Run: headless pygame with SDL's dummy video driver; simulated clock (each Clock.tick advances the game by its frame time, no real sleeping); random seed 0; keys injected as events and as key.get_pressed() state; no mouse input.
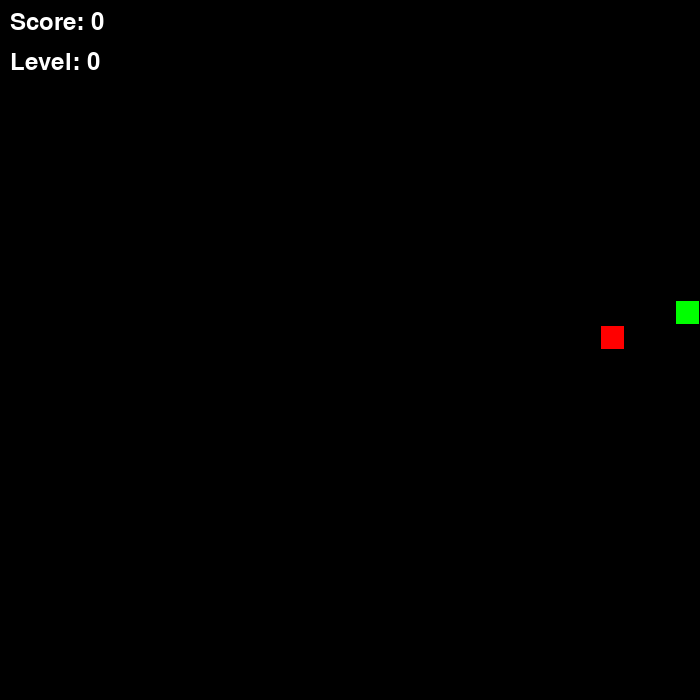
Frame 1 of 4 · flips 1–60 · no input
Frame 2 of 4 · flips 61–180 · tapped SPACE, RETURN · held RIGHT (→), D · screen unchanged from frame 1, image omitted
Frame 3 of 4 · flips 181–300 · held DOWN (↓), S · screen unchanged from frame 2, image omitted
Frame 4 of 4 · flips 301–420 · held LEFT (←), A, UP (↑), W · screen unchanged from frame 3, image omitted

The pygame program that drew these frames:

import pygame
from random import randrange

WINDOW = 700
TILE_SIZE = 25
RANGE = (TILE_SIZE // 2, WINDOW - TILE_SIZE // 2, TILE_SIZE)

get_random_position = lambda: [randrange(*RANGE), randrange(*RANGE)]

snake = pygame.rect.Rect(0, 0, TILE_SIZE - 2, TILE_SIZE - 2)
snake.center = get_random_position()

length = 1
segments = [snake]
snake_dir = [0, 0]

time, time_step = 0, 110
pygame.init()
food = pygame.rect.Rect(0, 0, TILE_SIZE - 2, TILE_SIZE - 2)
food.center = get_random_position()
pygame.font.init()
score = 0
level = 1
font = pygame.font.Font(None, 36)

screen = pygame.display.set_mode([WINDOW] * 2)
clock = pygame.time.Clock()

#инициализируем счет и уровень 0
score = 0
level = 0

running = True
while running:
    for event in pygame.event.get():
        if event.type == pygame.QUIT:
            exit()
        if event.type == pygame.KEYDOWN:
            if event.key == pygame.K_w:
                snake_dir = (0 , -TILE_SIZE)
            if event.key == pygame.K_s:
                snake_dir = (0, TILE_SIZE)
            if event.key == pygame.K_a:
                snake_dir = (-TILE_SIZE,0)
            if event.key == pygame.K_d:
                snake_dir = (TILE_SIZE,0)
                
                
    screen.fill('black')
    #проверяем границы 
    
    if snake.left < 0 or snake.right > WINDOW or snake.top < 0 or snake.bottom > WINDOW:
        snake.center, food.center = get_random_position() , get_random_position()
        length , snake_dir = 1, (0,0)
        segments = [pygame.rect.Rect(0, 0, TILE_SIZE - 2, TILE_SIZE - 2)]
        segments[0].center = snake.center
        score = 0  # сбросить счет на 0
        level = 0  # сбросить уровень на 0
        
    #check food 
    if snake.center == food.center:
        food.center = get_random_position()
        length += 1
        score += 10 # увеличиваем счет на 10 за каждую съеденную еду
        
        # увеличиваем уровень, если счет кратен 30
        if score % 30 == 0:
            level += 1
            
            # уменьшаем time_step, чтобы увеличить скорость для каждого уровня
            time_step -= 5
        
    # создаем текстовые поверхности для счета и уровня
    score_surface = font.render(f"Score: {score}", True, 'white')
    level_surface = font.render(f"Level: {level}", True, 'white')
    
    # выводим счет и уровень на экран
    screen.blit(score_surface, (10, 10))
    screen.blit(level_surface, (10, 50))
    
    #рисуем еду 
    pygame.draw.rect(screen,'red', food)
    #рисуем змею 
    for segment in segments:
        pygame.draw.rect(screen, 'green', segment)
    #движение змеи
    time_now = pygame.time.get_ticks()
    if time_now - time > time_step:
        time = time_now
        snake.move_ip(snake_dir)
        segments.append(pygame.rect.Rect(snake.x, snake.y, TILE_SIZE - 2, TILE_SIZE - 2))
        segments = segments[-length:]
    pygame.display.update()
   
